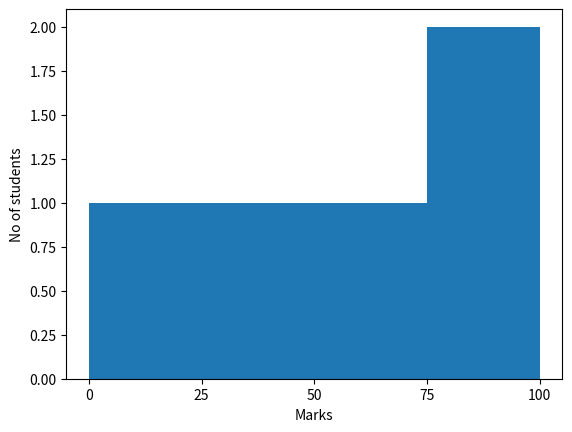

Source code (Python):
from matplotlib import pyplot as plt
marks=(18.35,45.37,83.9,55.78,99.23)
grades=(0,25,50,75,100)
plt.hist(marks,grades,histtype="bar",rwidth=9)
plt.xticks([0,25,50,75,100])
plt.xlabel("Marks")
plt.ylabel("No of students")
plt.show()